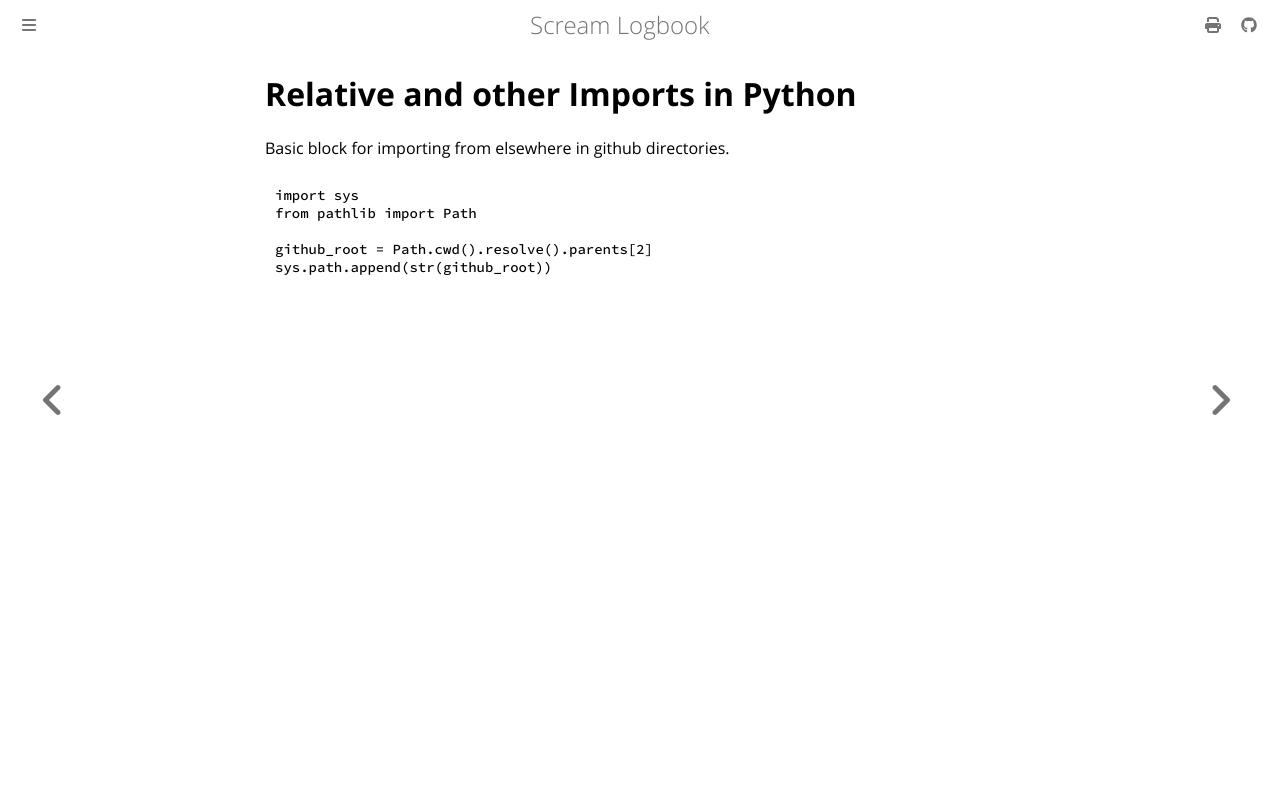

repository: andrei-akopian/ScreamLogbook · page: python/relative_imports.html · generator: mdbook

# Relative and other Imports in Python

Basic block for importing from elsewhere in github directories.

```py
import sys
from pathlib import Path

github_root = Path.cwd().resolve().parents[2]
sys.path.append(str(github_root))
```
